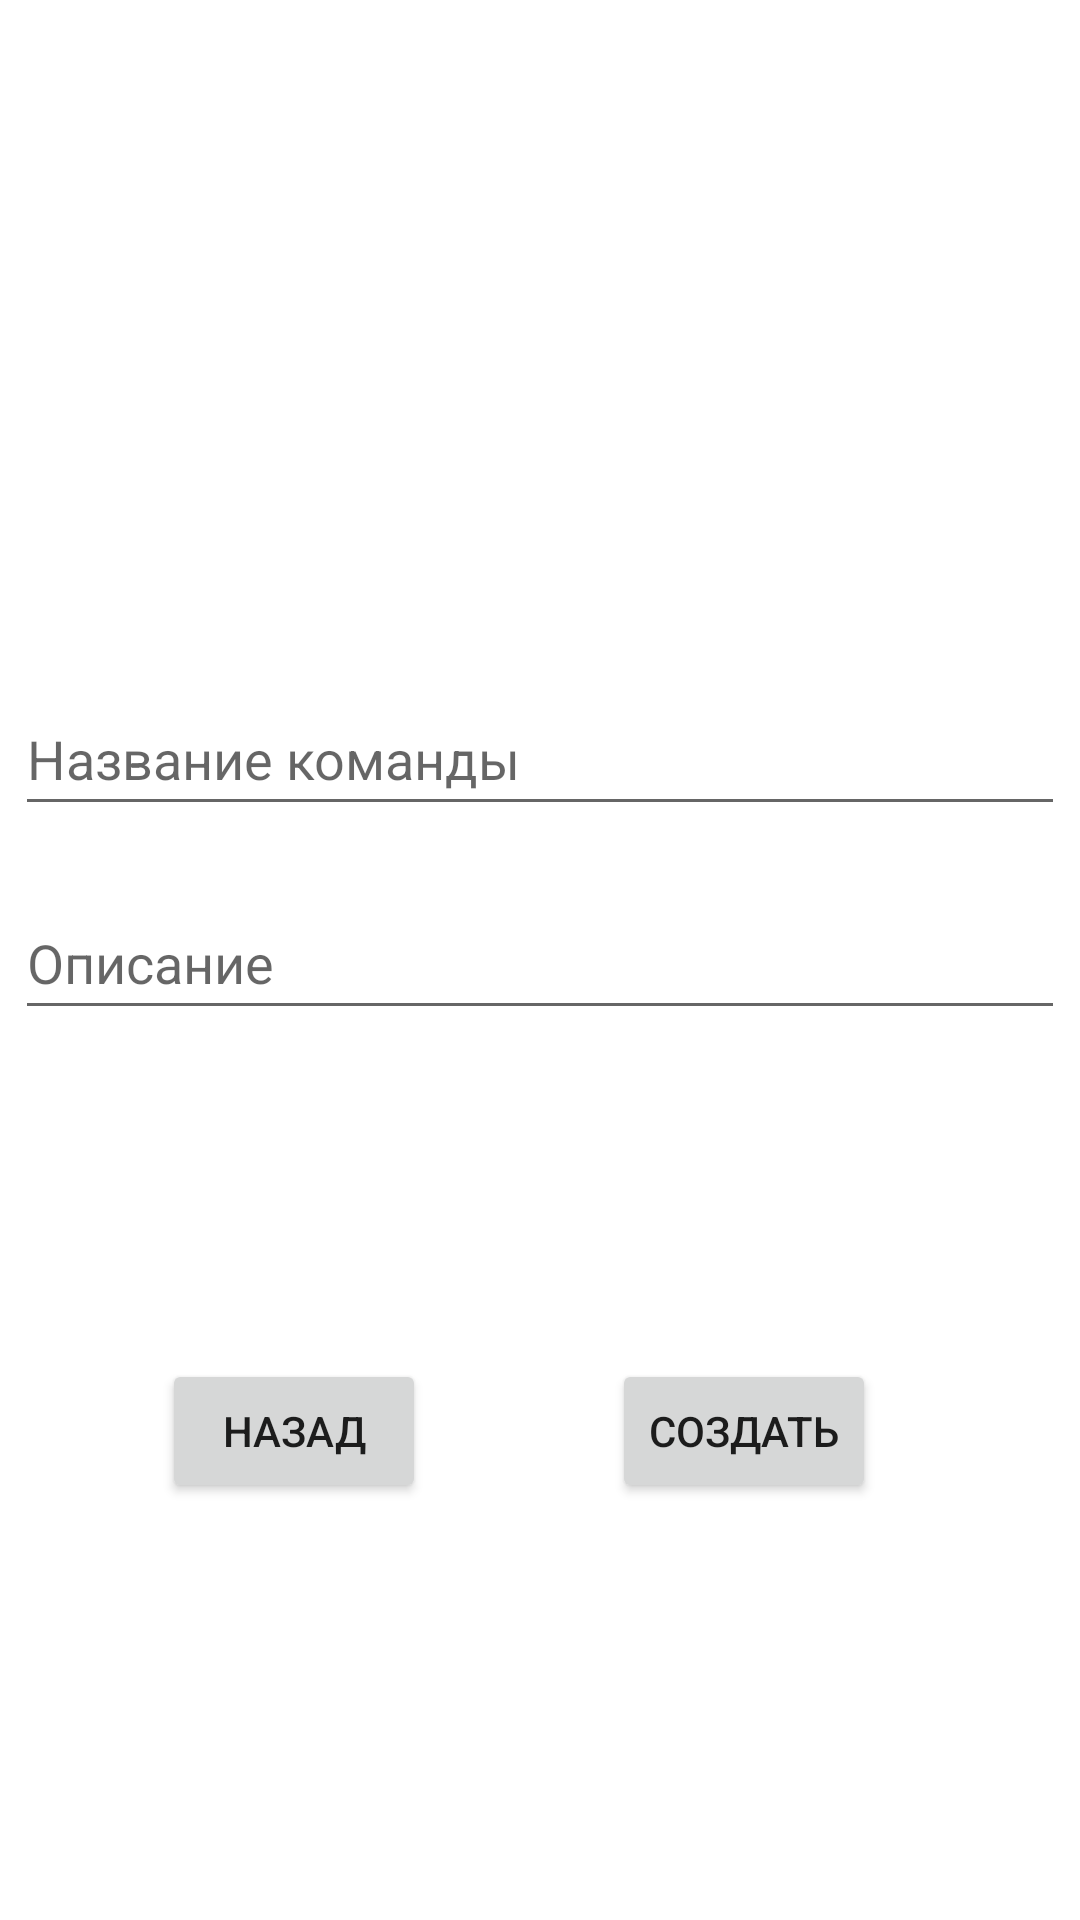

Layout XML and referenced resources for this Android screen:
<!-- AndroidManifest.xml: application theme Theme.Frontend_app -->
<!-- res/layout/fragment_create_team.xml -->
<?xml version="1.0" encoding="utf-8"?>
<androidx.constraintlayout.widget.ConstraintLayout xmlns:android="http://schemas.android.com/apk/res/android"
    xmlns:app="http://schemas.android.com/apk/res-auto"
    xmlns:tools="http://schemas.android.com/tools"
    android:layout_width="match_parent"
    android:layout_height="match_parent"
    tools:context=".FragmentCreateTeam">

    <Button
        android:id="@+id/createTeamNow"
        android:layout_width="wrap_content"
        android:layout_height="wrap_content"
        android:text="Создать"
        app:layout_constraintBottom_toBottomOf="parent"
        app:layout_constraintEnd_toEndOf="parent"
        app:layout_constraintHorizontal_bias="0.75"
        app:layout_constraintStart_toStartOf="parent"
        app:layout_constraintTop_toTopOf="parent"
        app:layout_constraintVertical_bias="0.765" />

    <Button
        android:id="@+id/backToTeams"
        android:layout_width="wrap_content"
        android:layout_height="wrap_content"
        android:text="Назад"
        app:layout_constraintBottom_toBottomOf="parent"
        app:layout_constraintEnd_toEndOf="parent"
        app:layout_constraintHorizontal_bias="0.198"
        app:layout_constraintStart_toStartOf="parent"
        app:layout_constraintTop_toTopOf="parent"
        app:layout_constraintVertical_bias="0.765" />

    <EditText
        android:id="@+id/nameNewTeam"
        android:layout_width="match_parent"
        android:layout_height="wrap_content"
        android:layout_margin="5dp"
        android:hint="Название команды"
        android:minHeight="48dp"
        app:layout_constraintBottom_toBottomOf="parent"
        app:layout_constraintEnd_toEndOf="parent"
        app:layout_constraintHorizontal_bias="0.0"
        app:layout_constraintStart_toStartOf="parent"
        app:layout_constraintTop_toTopOf="parent"
        app:layout_constraintVertical_bias="0.382" />

    <EditText
        android:id="@+id/DescriptionNewTeam"
        android:layout_width="match_parent"
        android:layout_height="wrap_content"
        android:layout_margin="5dp"
        android:hint="Описание"
        android:minHeight="48dp"
        app:layout_constraintBottom_toBottomOf="parent"
        app:layout_constraintEnd_toEndOf="parent"
        app:layout_constraintHorizontal_bias="1.0"
        app:layout_constraintStart_toStartOf="parent"
        app:layout_constraintTop_toTopOf="parent"
        app:layout_constraintVertical_bias="0.499" />
</androidx.constraintlayout.widget.ConstraintLayout>
<!-- resources referenced by this layout -->
<resources>
  <style name="Theme.Frontend_app" parent="Theme.MaterialComponents.DayNight.DarkActionBar">
          
          <item name="colorPrimary">@color/purple_500</item>
          <item name="colorPrimaryVariant">@color/purple_700</item>
          <item name="colorOnPrimary">@color/white</item>
          
          <item name="colorSecondary">@color/teal_200</item>
          <item name="colorSecondaryVariant">@color/teal_700</item>
          <item name="colorOnSecondary">@color/black</item>
          
          <item name="android:statusBarColor">?attr/colorPrimaryVariant</item>
          
      </style>
  <!-- not gathered from this repository: default colours our renderer supplied (Android Studio template values) -->
  <color name="purple_500">#FF6200EE</color>
  <color name="purple_700">#FF3700B3</color>
  <color name="teal_200">#FF03DAC5</color>
  <color name="teal_700">#FF018786</color>
  <color name="black">#FF000000</color>
  <color name="white">#FFFFFFFF</color>
</resources>
